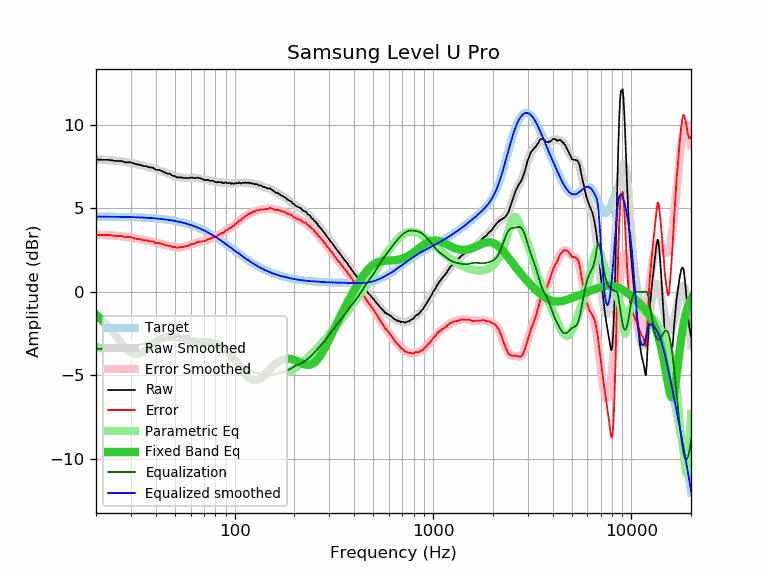

The data file committed next to this chart (first rows):
frequency, raw, error, smoothed, error_smoothed, equalization, parametric_eq, equalized_raw, equalized_smoothed, target
20, 7.91, 3.41, 7.92, 3.41, -3.41, -1.38, 4.50, 4.50, 4.50
21, 7.91, 3.41, 7.91, 3.41, -3.41, -1.59, 4.50, 4.50, 4.50
22, 7.90, 3.40, 7.90, 3.40, -3.40, -1.82, 4.50, 4.50, 4.50
23, 7.90, 3.40, 7.89, 3.39, -3.39, -2.06, 4.51, 4.50, 4.50
24, 7.87, 3.38, 7.87, 3.37, -3.37, -2.33, 4.50, 4.50, 4.50
25, 7.83, 3.34, 7.85, 3.36, -3.36, -2.60, 4.47, 4.49, 4.49
26, 7.83, 3.34, 7.83, 3.34, -3.34, -2.86, 4.49, 4.49, 4.49
27, 7.82, 3.34, 7.81, 3.32, -3.32, -3.11, 4.50, 4.49, 4.49
28, 7.75, 3.27, 7.78, 3.30, -3.30, -3.33, 4.45, 4.48, 4.48
29, 7.75, 3.27, 7.75, 3.27, -3.27, -3.52, 4.48, 4.48, 4.48
30, 7.75, 3.28, 7.72, 3.24, -3.24, -3.64, 4.51, 4.47, 4.47
31, 7.68, 3.21, 7.68, 3.22, -3.22, -3.72, 4.47, 4.47, 4.47
32, 7.63, 3.17, 7.65, 3.19, -3.19, -3.74, 4.45, 4.46, 4.46
33, 7.61, 3.16, 7.61, 3.16, -3.16, -3.71, 4.46, 4.45, 4.45
34, 7.56, 3.11, 7.57, 3.13, -3.13, -3.65, 4.44, 4.45, 4.45
35, 7.52, 3.08, 7.54, 3.10, -3.10, -3.56, 4.43, 4.44, 4.44
36, 7.51, 3.08, 7.50, 3.07, -3.07, -3.45, 4.44, 4.43, 4.43
37, 7.45, 3.03, 7.46, 3.04, -3.04, -3.34, 4.41, 4.42, 4.42
38, 7.44, 3.03, 7.42, 3.01, -3.01, -3.22, 4.43, 4.41, 4.41
39, 7.41, 3.01, 7.38, 2.98, -2.98, -3.12, 4.43, 4.40, 4.40
40, 7.30, 2.91, 7.34, 2.95, -2.95, -3.02, 4.35, 4.39, 4.39
41, 7.30, 2.92, 7.30, 2.92, -2.92, -2.94, 4.38, 4.38, 4.38
42, 7.28, 2.91, 7.26, 2.89, -2.89, -2.86, 4.39, 4.37, 4.37
43, 7.22, 2.87, 7.22, 2.86, -2.86, -2.80, 4.36, 4.36, 4.36
44, 7.17, 2.83, 7.17, 2.83, -2.83, -2.75, 4.34, 4.34, 4.34
45, 7.11, 2.78, 7.13, 2.80, -2.80, -2.71, 4.32, 4.33, 4.33
46, 7.07, 2.76, 7.08, 2.77, -2.77, -2.69, 4.31, 4.31, 4.31
47, 7.07, 2.78, 7.03, 2.74, -2.74, -2.67, 4.33, 4.30, 4.30
48, 6.99, 2.71, 6.99, 2.71, -2.71, -2.67, 4.28, 4.28, 4.28
49, 6.93, 2.67, 6.95, 2.69, -2.69, -2.67, 4.24, 4.26, 4.26
50, 6.93, 2.69, 6.92, 2.67, -2.67, -2.68, 4.26, 4.24, 4.24
51, 6.85, 2.63, 6.89, 2.66, -2.66, -2.70, 4.19, 4.22, 4.22
52, 6.85, 2.65, 6.86, 2.66, -2.66, -2.72, 4.19, 4.20, 4.20
53, 6.85, 2.67, 6.84, 2.66, -2.66, -2.74, 4.19, 4.18, 4.18
54, 6.85, 2.69, 6.83, 2.67, -2.67, -2.77, 4.18, 4.16, 4.16
55, 6.81, 2.68, 6.82, 2.69, -2.69, -2.80, 4.13, 4.13, 4.13
56, 6.81, 2.70, 6.82, 2.71, -2.71, -2.82, 4.11, 4.11, 4.11
57, 6.81, 2.73, 6.82, 2.73, -2.73, -2.85, 4.08, 4.09, 4.09
58, 6.81, 2.75, 6.82, 2.76, -2.76, -2.88, 4.05, 4.06, 4.06
59, 6.81, 2.78, 6.82, 2.79, -2.79, -2.90, 4.02, 4.03, 4.03
60, 6.83, 2.83, 6.82, 2.82, -2.82, -2.92, 4.01, 4.00, 4.00
61, 6.85, 2.88, 6.82, 2.85, -2.85, -2.94, 4.00, 3.97, 3.97
62, 6.81, 2.87, 6.83, 2.88, -2.88, -2.96, 3.93, 3.95, 3.95
63, 6.80, 2.89, 6.82, 2.91, -2.91, -2.97, 3.89, 3.91, 3.91
64, 6.82, 2.94, 6.82, 2.94, -2.94, -2.98, 3.89, 3.88, 3.88
65, 6.83, 2.98, 6.81, 2.96, -2.96, -2.99, 3.87, 3.85, 3.85
66, 6.81, 2.99, 6.80, 2.98, -2.98, -2.99, 3.83, 3.82, 3.82
67, 6.79, 3.01, 6.78, 3.00, -3.00, -3.00, 3.79, 3.78, 3.78
68, 6.77, 3.02, 6.77, 3.02, -3.02, -3.00, 3.76, 3.75, 3.75
69, 6.74, 3.03, 6.75, 3.03, -3.03, -3.00, 3.71, 3.71, 3.71
70, 6.71, 3.03, 6.73, 3.05, -3.05, -3.00, 3.66, 3.68, 3.68
71, 6.69, 3.05, 6.71, 3.07, -3.07, -3.00, 3.62, 3.64, 3.64
72, 6.68, 3.08, 6.70, 3.09, -3.09, -3.00, 3.59, 3.60, 3.60
73, 6.71, 3.15, 6.69, 3.12, -3.12, -3.01, 3.59, 3.57, 3.57
74, 6.68, 3.15, 6.67, 3.14, -3.14, -3.01, 3.54, 3.53, 3.53
75, 6.65, 3.16, 6.66, 3.17, -3.17, -3.02, 3.48, 3.49, 3.49
76, 6.64, 3.19, 6.65, 3.20, -3.20, -3.03, 3.44, 3.45, 3.45
77, 6.65, 3.24, 6.63, 3.22, -3.22, -3.04, 3.43, 3.41, 3.41
78, 6.64, 3.27, 6.62, 3.25, -3.25, -3.05, 3.39, 3.37, 3.37
79, 6.60, 3.27, 6.61, 3.28, -3.28, -3.07, 3.33, 3.33, 3.33
... 553 more rows
